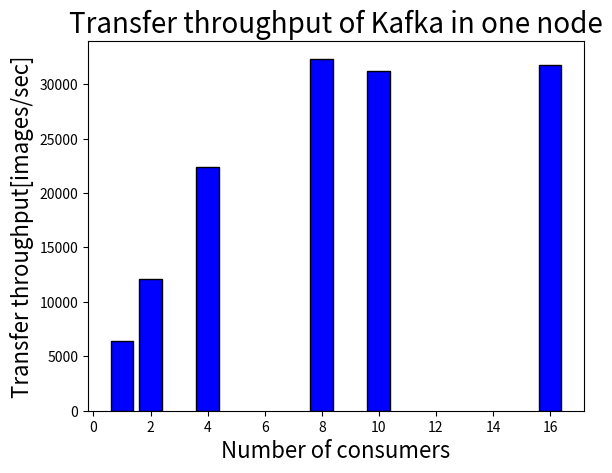

This figure's Python source:
#!/bin/usr/python3

import matplotlib.pyplot as plt

fig = plt.figure()

numberOfConsumers = [1,2,4,8,10,16]
avgThroughput = [6438.606657652437, 12070.992524440138 ,22377.276640005733, 32338.656802826372, 31212.736600529177, 31750.23439558111 ]

plt.bar(numberOfConsumers,avgThroughput,color='blue',edgecolor='black')
# plt.xticks(numberOfConsumers,avgThroughput)
plt.xlabel('Number of consumers', fontsize=16)
plt.ylabel('Transfer throughput[images/sec]', fontsize=16)
plt.title('Transfer throughput of Kafka in one node',fontsize=20)
plt.show()

